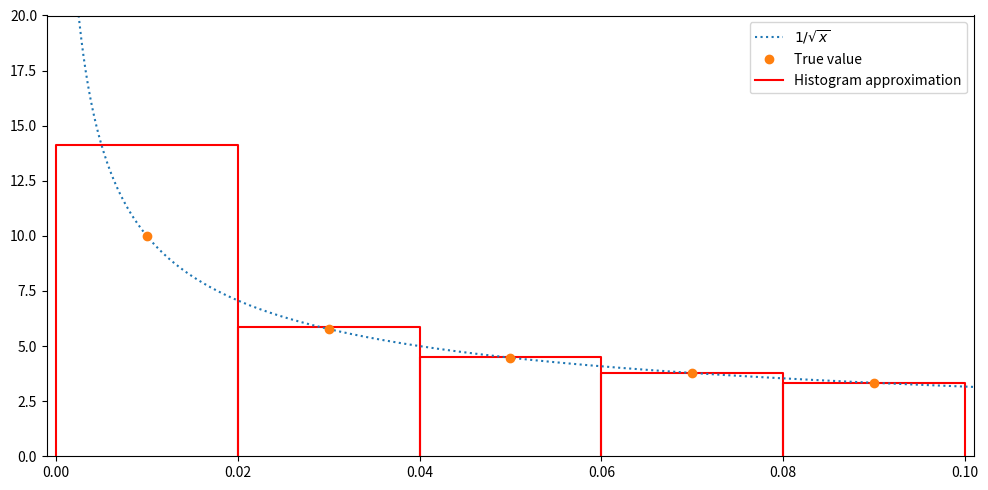

The script that saved this image:
import numpy as np
import matplotlib.pyplot as plt

plt.figure(figsize=(10, 5))

n = 5
dt = 0.02
t = np.linspace(0, (n - 1)*dt, n) + 0.5*dt

print(t)

histogramColor = [1, 0, 0]

for i in range(0, n):
  Hi = 2/dt**0.5 * ( (i + 1)**0.5 - i**0.5 )
  hist, = plt.plot([i*dt, i*dt, (i + 1)*dt, (i + 1)*dt], [0, Hi, Hi, 0], color=histogramColor)


x = np.linspace(0.001, (n + 1)*dt, 1000)
func, = plt.plot(x, x**-0.5, ':')
true, = plt.plot(t, t**-0.5, 'o')


plt.legend([func, true, hist], [r'$ 1/\sqrt{x}$', 'True value', 'Histogram approximation'])
e = 0.001
plt.xlim([0 - e, n*dt + e])
plt.ylim([0, 20])
plt.tight_layout()
plt.savefig('plot.pdf')
plt.show() 

